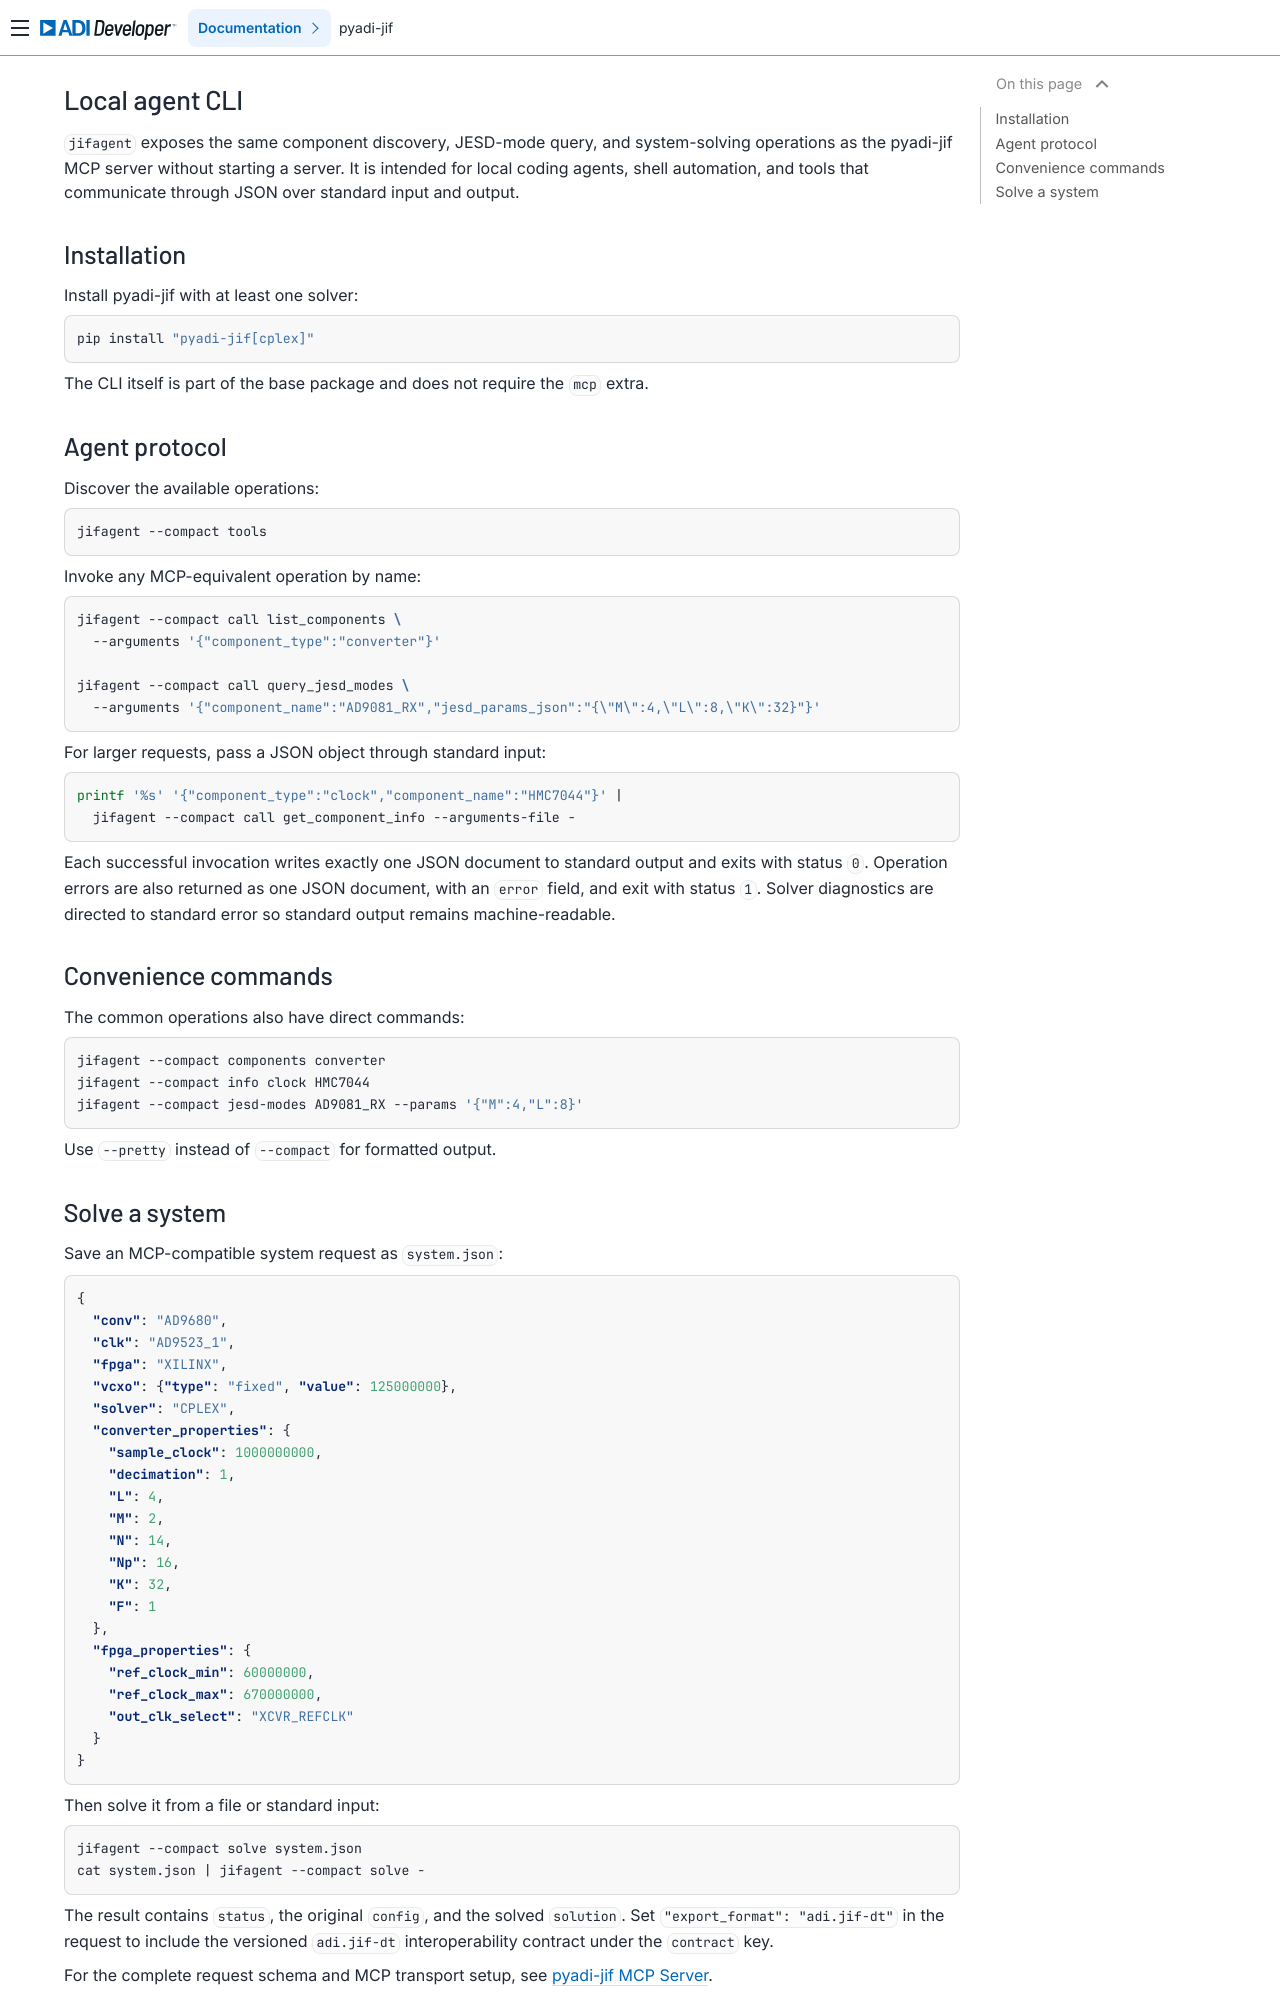

repository: analogdevicesinc/pyadi-jif · page: local_agent_cli/index.html · generator: sphinx

# Local agent CLI

`jifagent` exposes the same component discovery, JESD-mode query, and system-solving operations as the pyadi-jif MCP server without starting a server. It is intended for local coding agents, shell automation, and tools that communicate through JSON over standard input and output.

## Installation

Install pyadi-jif with at least one solver:

```bash
pip install "pyadi-jif[cplex]"
```

The CLI itself is part of the base package and does not require the `mcp` extra.

## Agent protocol

Discover the available operations:

```bash
jifagent --compact tools
```

Invoke any MCP-equivalent operation by name:

```bash
jifagent --compact call list_components \
  --arguments '{"component_type":"converter"}'

jifagent --compact call query_jesd_modes \
  --arguments '{"component_name":"AD9081_RX","jesd_params_json":"{\"M\":4,\"L\":8,\"K\":32}"}'
```

For larger requests, pass a JSON object through standard input:

```bash
printf '%s' '{"component_type":"clock","component_name":"HMC7044"}' |
  jifagent --compact call get_component_info --arguments-file -
```

Each successful invocation writes exactly one JSON document to standard output and exits with status `0`. Operation errors are also returned as one JSON document, with an `error` field, and exit with status `1`. Solver diagnostics are directed to standard error so standard output remains machine-readable.

## Convenience commands

The common operations also have direct commands:

```bash
jifagent --compact components converter
jifagent --compact info clock HMC7044
jifagent --compact jesd-modes AD9081_RX --params '{"M":4,"L":8}'
```

Use `--pretty` instead of `--compact` for formatted output.
